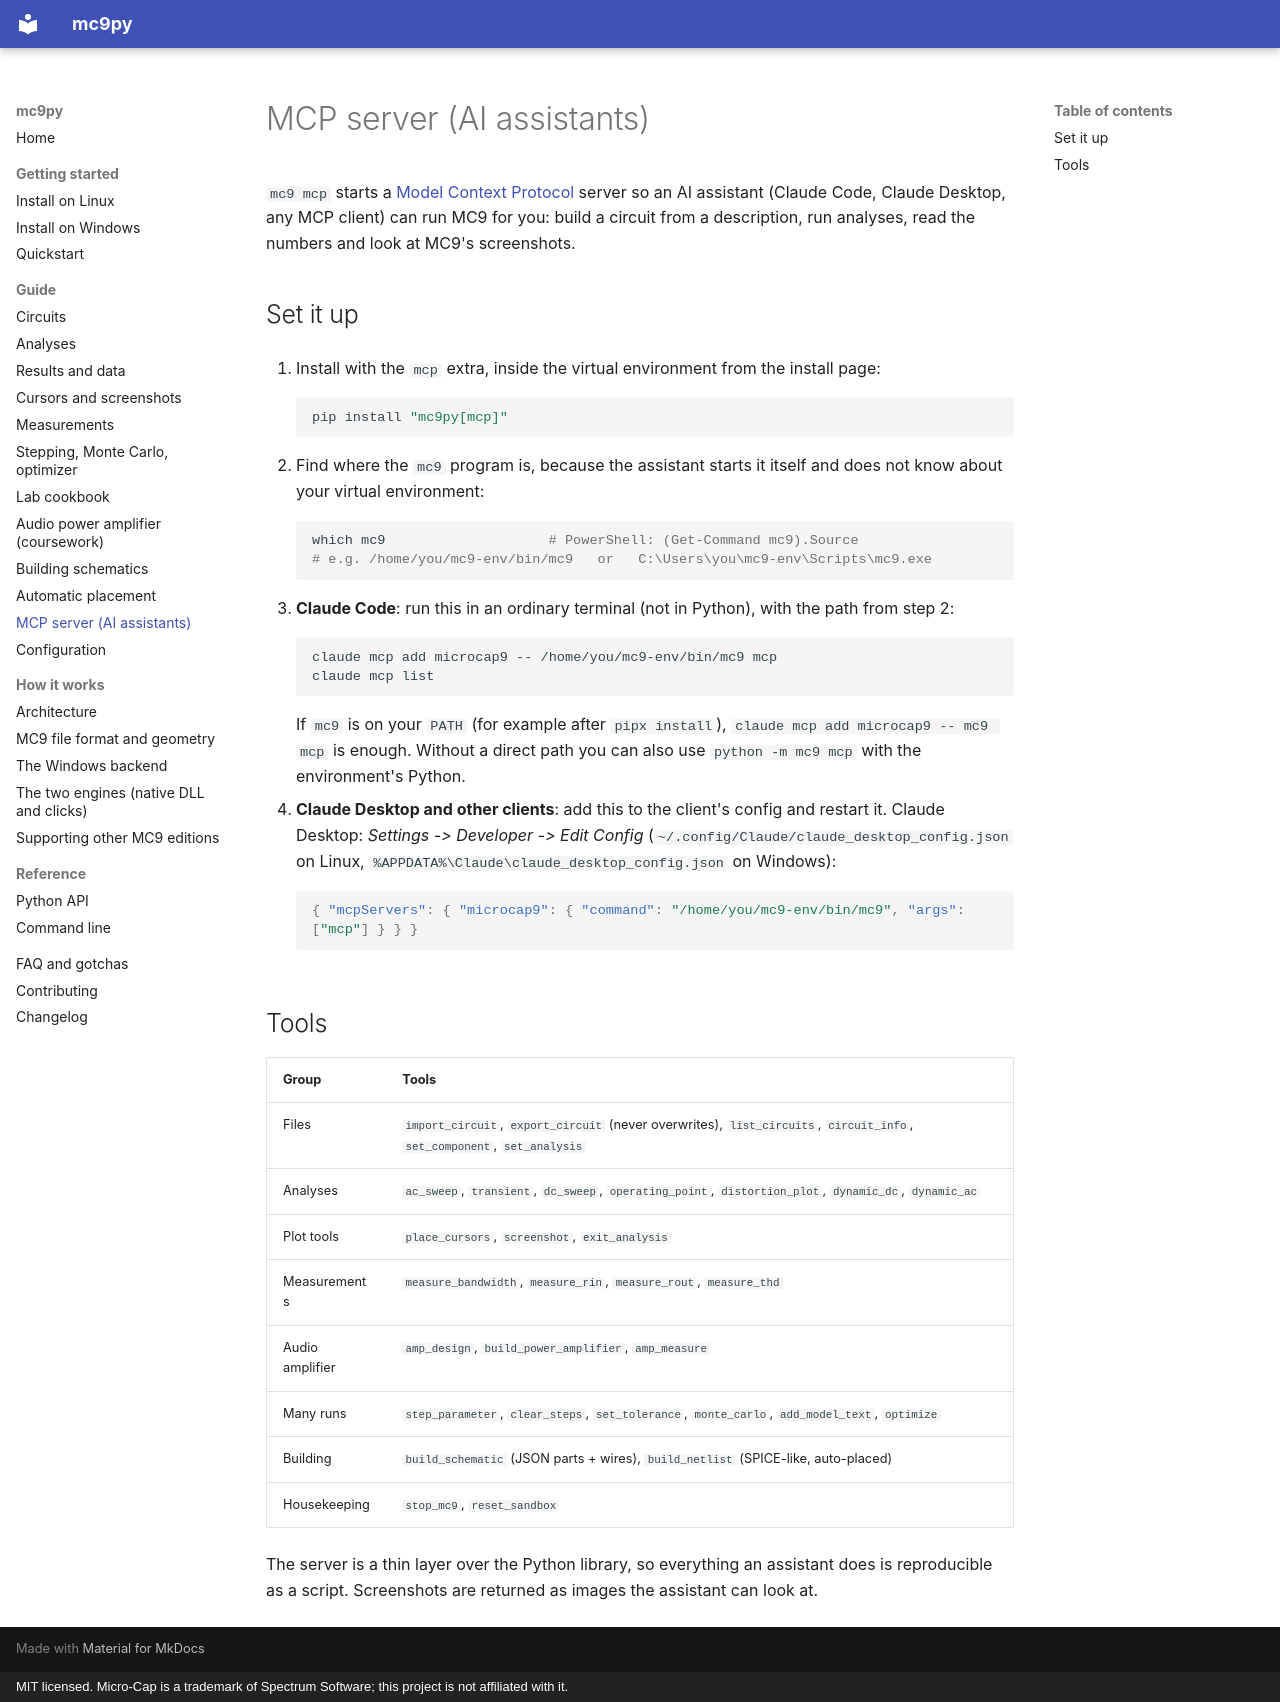

repository: DontforgetAntaiku/mc9py · page: guide/mcp/index.html · generator: mkdocs · copyright: MIT licensed. Micro-Cap is a trademark of Spectrum Software; this project is not affiliated with it.

# MCP server (AI assistants)

`mc9 mcp` starts a [Model Context Protocol](https://modelcontextprotocol.io) server so an AI assistant (Claude Code, Claude
Desktop, any MCP client) can run MC9 for you: build a circuit from a description, run analyses, read the numbers and look at
MC9's screenshots.

## Set it up

1. Install with the `mcp` extra, inside the virtual environment from the install page:

    ```bash
    pip install "mc9py[mcp]"
    ```

2. Find where the `mc9` program is, because the assistant starts it itself and does not know about your virtual environment:

    ```bash
    which mc9                    # PowerShell: (Get-Command mc9).Source
    # e.g. /home/you/mc9-env/bin/mc9   or   C:\Users\you\mc9-env\Scripts\mc9.exe
    ```

3. **Claude Code**: run this in an ordinary terminal (not in Python), with the path from step 2:

    ```bash
    claude mcp add microcap9 -- /home/you/mc9-env/bin/mc9 mcp
    claude mcp list
    ```

    If `mc9` is on your `PATH` (for example after `pipx install`), `claude mcp add microcap9 -- mc9 mcp` is enough. Without a
    direct path you can also use `python -m mc9 mcp` with the environment's Python.

4. **Claude Desktop and other clients**: add this to the client's config and restart it. Claude Desktop: *Settings ->
   Developer -> Edit Config* (`~/.config/Claude/claude_desktop_config.json` on Linux, `%APPDATA%\Claude\claude_desktop_config.json`
   on Windows):

    ```json
    { "mcpServers": { "microcap9": { "command": "/home/you/mc9-env/bin/mc9", "args": ["mcp"] } } }
    ```

## Tools

| Group | Tools |
|---|---|
| Files | `import_circuit`, `export_circuit` (never overwrites), `list_circuits`, `circuit_info`, `set_component`, `set_analysis` |
| Analyses | `ac_sweep`, `transient`, `dc_sweep`, `operating_point`, `distortion_plot`, `dynamic_dc`, `dynamic_ac` |
| Plot tools | `place_cursors`, `screenshot`, `exit_analysis` |
| Measurements | `measure_bandwidth`, `measure_rin`, `measure_rout`, `measure_thd` |
| Audio amplifier | `amp_design`, `build_power_amplifier`, `amp_measure` |
| Many runs | `step_parameter`, `clear_steps`, `set_tolerance`, `monte_carlo`, `add_model_text`, `optimize` |
| Building | `build_schematic` (JSON parts + wires), `build_netlist` (SPICE-like, auto-placed) |
| Housekeeping | `stop_mc9`, `reset_sandbox` |

The server is a thin layer over the Python library, so everything an assistant does is reproducible as a script.
Screenshots are returned as images the assistant can look at.
